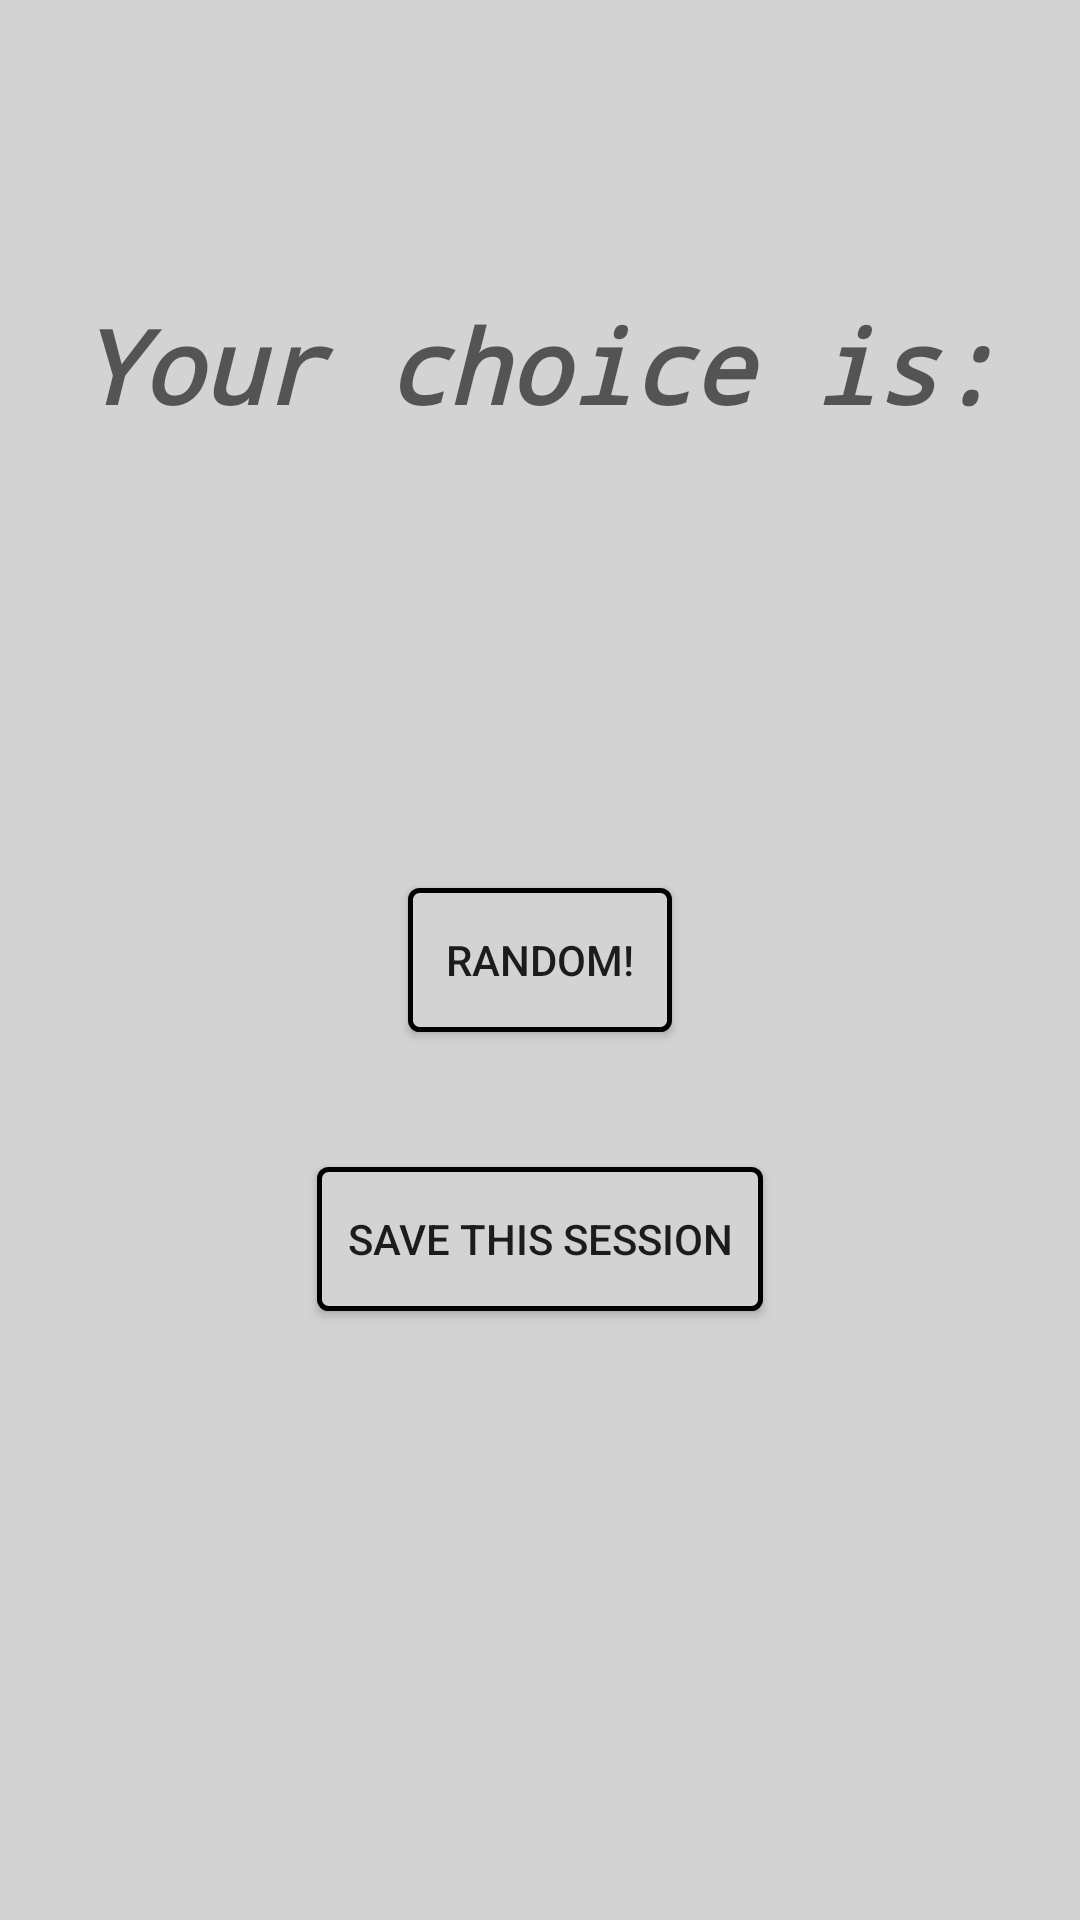

Android layout source for this screen:
<!-- AndroidManifest.xml: application theme AppTheme -->
<!-- res/layout/activity_result_screen.xml -->
<?xml version="1.0" encoding="utf-8"?>
<android.widget.RelativeLayout xmlns:android="http://schemas.android.com/apk/res/android"
    xmlns:app="http://schemas.android.com/apk/res-auto"
    xmlns:tools="http://schemas.android.com/tools"
    android:layout_width="match_parent"
    android:layout_height="match_parent"
    android:background="@color/lightGray"
    tools:context="com.example.kooi.alpharandom.ResultScreen">

    <Button
        android:id="@+id/randomButton"
        android:layout_width="wrap_content"
        android:layout_height="wrap_content"
        android:layout_centerHorizontal="true"
        android:layout_centerVertical="true"
        android:background="@drawable/shape"
        android:text="Random!" />

    <TextView
        android:id="@+id/result"
        android:layout_width="wrap_content"
        android:layout_height="wrap_content"
        android:layout_alignParentTop="true"
        android:layout_centerHorizontal="true"
        android:layout_marginTop="99dp"
        android:fontFamily="monospace"
        android:text="Your choice is:"
        android:textAppearance="@style/TextAppearance.AppCompat.Display1"
        android:textStyle="bold|italic" />

    <TextView
        android:id="@+id/randomResult"
        android:layout_width="wrap_content"
        android:layout_height="wrap_content"
        android:layout_below="@+id/result"
        android:layout_centerHorizontal="true"
        android:layout_marginTop="56dp"
        android:fontFamily="monospace"
        android:textAppearance="@style/TextAppearance.AppCompat.Display1"
        android:textSize="30sp"
        android:visibility="invisible" />

    <Button
        android:id="@+id/reset"
        android:layout_width="wrap_content"
        android:layout_height="wrap_content"
        android:layout_alignBottom="@+id/randomButton"
        android:layout_alignLeft="@+id/randomButton"
        android:layout_alignStart="@+id/randomButton"
        android:background="@drawable/shape"
        android:text="Reset"
        android:visibility="invisible" />

    <Button
        android:id="@+id/saveThis"
        android:layout_width="wrap_content"
        android:layout_height="wrap_content"
        android:layout_marginTop="45dp"
        android:background="@drawable/shape"
        android:padding="10dp"
        android:text="Save this Session"
        android:layout_below="@+id/randomButton"
        android:layout_centerHorizontal="true" />
</android.widget.RelativeLayout>
<!-- resources referenced by this layout -->
<resources>
  <color name="lightGray">#d3d3d3</color>
  <!-- drawable shape (drawable) -->
  <?xml version="1.0" encoding="utf-8"?>
  <shape xmlns:android="http://schemas.android.com/apk/res/android"
      android:shape="rectangle">
      <gradient android:startColor="@color/lightGray"
          android:endColor="@color/lightGray"
          android:angle="270" />
      <corners android:radius="3dp" />
      <stroke android:width="5px" android:color="#000000" />
  </shape>
  <style name="AppTheme" parent="Theme.AppCompat.Light.NoActionBar">
          
          <item name="colorPrimary">@color/colorPrimary</item>
          <item name="colorPrimaryDark">@color/colorPrimaryDark</item>
          <item name="colorAccent">@color/colorAccent</item>
  
      </style>
  <color name="colorPrimary">#3f51b5</color>
  <color name="colorPrimaryDark">#303F9F</color>
  <color name="colorAccent">#000080</color>
</resources>
